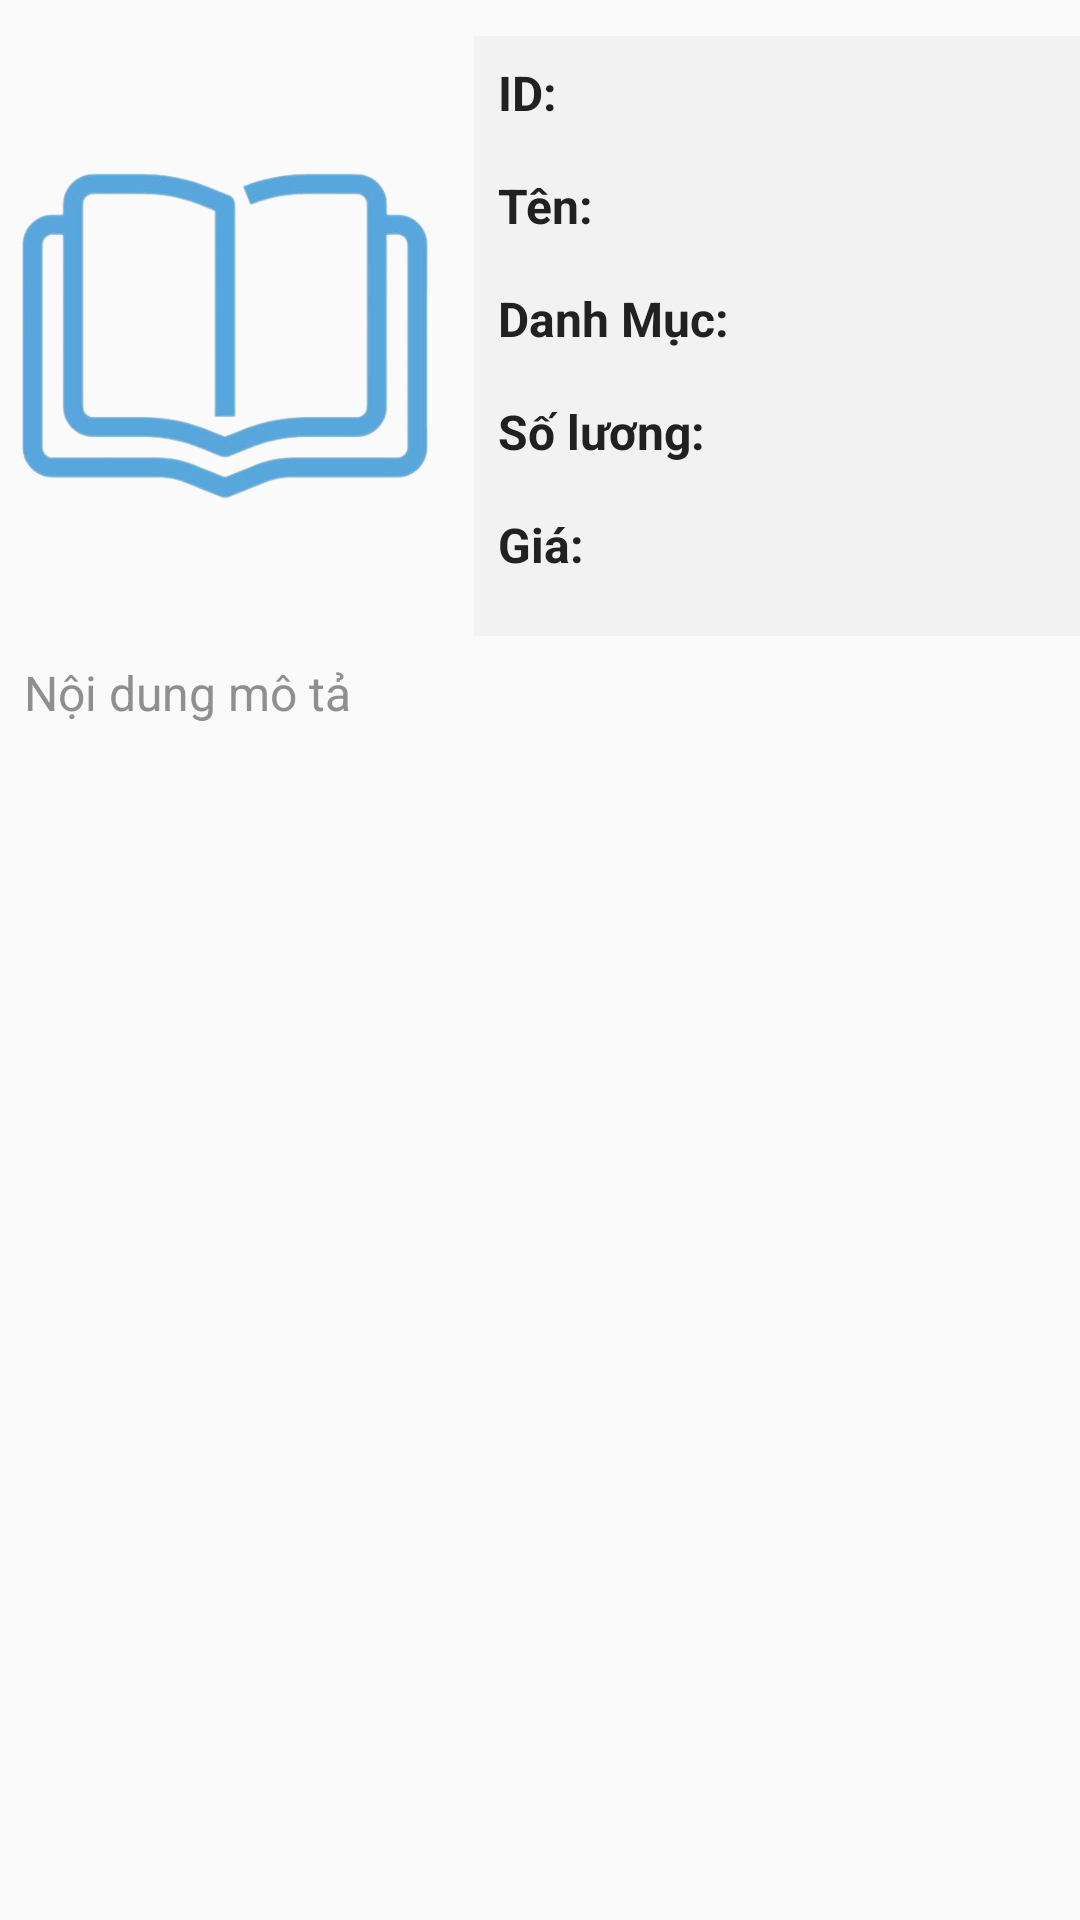

The Android layout XML behind this screen, and the referenced resources:
<!-- AndroidManifest.xml: application theme Theme.DoAnAndroid_Nhom10_VanPhongPham -->
<!-- res/layout/activity_show_san_pham.xml -->
<?xml version="1.0" encoding="utf-8"?>
<androidx.constraintlayout.widget.ConstraintLayout xmlns:android="http://schemas.android.com/apk/res/android"
    xmlns:app="http://schemas.android.com/apk/res-auto"
    xmlns:tools="http://schemas.android.com/tools"
    android:layout_width="match_parent"
    android:layout_height="match_parent"
    tools:context=".adapter.ShowSanPhamAdapter">

    <LinearLayout
        android:id="@+id/linearTop"
        android:layout_width="match_parent"
        android:layout_height="wrap_content"
        android:layout_marginTop="12dp"
        android:orientation="horizontal"
        app:layout_constraintTop_toTopOf="parent"
        app:layout_constraintStart_toStartOf="parent"
        app:layout_constraintEnd_toEndOf="parent">

        <ImageView
            android:id="@+id/tvShowImgSanPham"
            android:src="@drawable/category_sach"
            android:layout_width="150dp"
            android:layout_height="200dp"/>
        <LinearLayout
            android:orientation="vertical"
            android:layout_width="match_parent"
            android:layout_height="match_parent"
            android:layout_marginLeft="8dp"
            android:background="@color/white">
            <TextView
                android:id="@+id/tvShowIdSanPham"
                android:layout_width="match_parent"
                android:layout_height="wrap_content"
                android:padding="8dp"
                android:text="ID: "
                android:textSize="16dp"
                android:textStyle="bold"
                android:textColor="@color/black"/>
            <TextView
                android:id="@+id/tvShowNameSanPham"
                android:layout_width="match_parent"
                android:layout_height="wrap_content"
                android:padding="8dp"
                android:text="Tên: "
                android:textSize="16dp"
                android:textStyle="bold"
                android:textColor="@color/black"/>
            <TextView
                android:id="@+id/tvShowCateSanPham"
                android:layout_width="match_parent"
                android:layout_height="wrap_content"
                android:padding="8dp"
                android:text="Danh Mục: "
                android:textSize="16dp"
                android:textStyle="bold"
                android:textColor="@color/black"/>
            <TextView
                android:id="@+id/tvShowSoLuongSanPham"
                android:layout_width="match_parent"
                android:layout_height="wrap_content"
                android:padding="8dp"
                android:text="Số lương: "
                android:textSize="16dp"
                android:textStyle="bold"
                android:textColor="@color/black"/>
            <TextView
                android:id="@+id/tvShowPriceSanPham"
                android:layout_width="match_parent"
                android:layout_height="wrap_content"
                android:padding="8dp"
                android:text="Giá: "
                android:textSize="16dp"
                android:textStyle="bold"
                android:textColor="@color/black"/>
        </LinearLayout>
    </LinearLayout>
    <ScrollView
        android:layout_width="match_parent"
        android:layout_height="wrap_content"
        app:layout_constraintTop_toBottomOf="@+id/linearTop">
        <TextView
            android:id="@+id/tvShowMoTaSanPham"
            android:layout_width="match_parent"
            android:layout_height="wrap_content"
            android:padding="8dp"
            android:text="Nội dung mô tả"
            android:textSize="16dp"
            android:textColor="@color/text"/>
    </ScrollView>
</androidx.constraintlayout.widget.ConstraintLayout>
<!-- resources referenced by this layout -->
<resources>
  <color name="black">#212121</color>
  <color name="text">#8F8F8F</color>
  <color name="white">#F2F2F2</color>
  <!-- drawable category_sach: jpg bitmap (drawable-nodpi, 72887 bytes) -->
  <style name="Theme.DoAnAndroid_Nhom10_VanPhongPham" parent="Base.Theme.DoAnAndroid_Nhom10_VanPhongPham">
          
      </style>
  <style name="Base.Theme.DoAnAndroid_Nhom10_VanPhongPham" parent="Theme.AppCompat.Light.DarkActionBar">
          
          <item name="windowActionBar">false</item>
          
          <item name="windowNoTitle">true</item>
      </style>
</resources>
